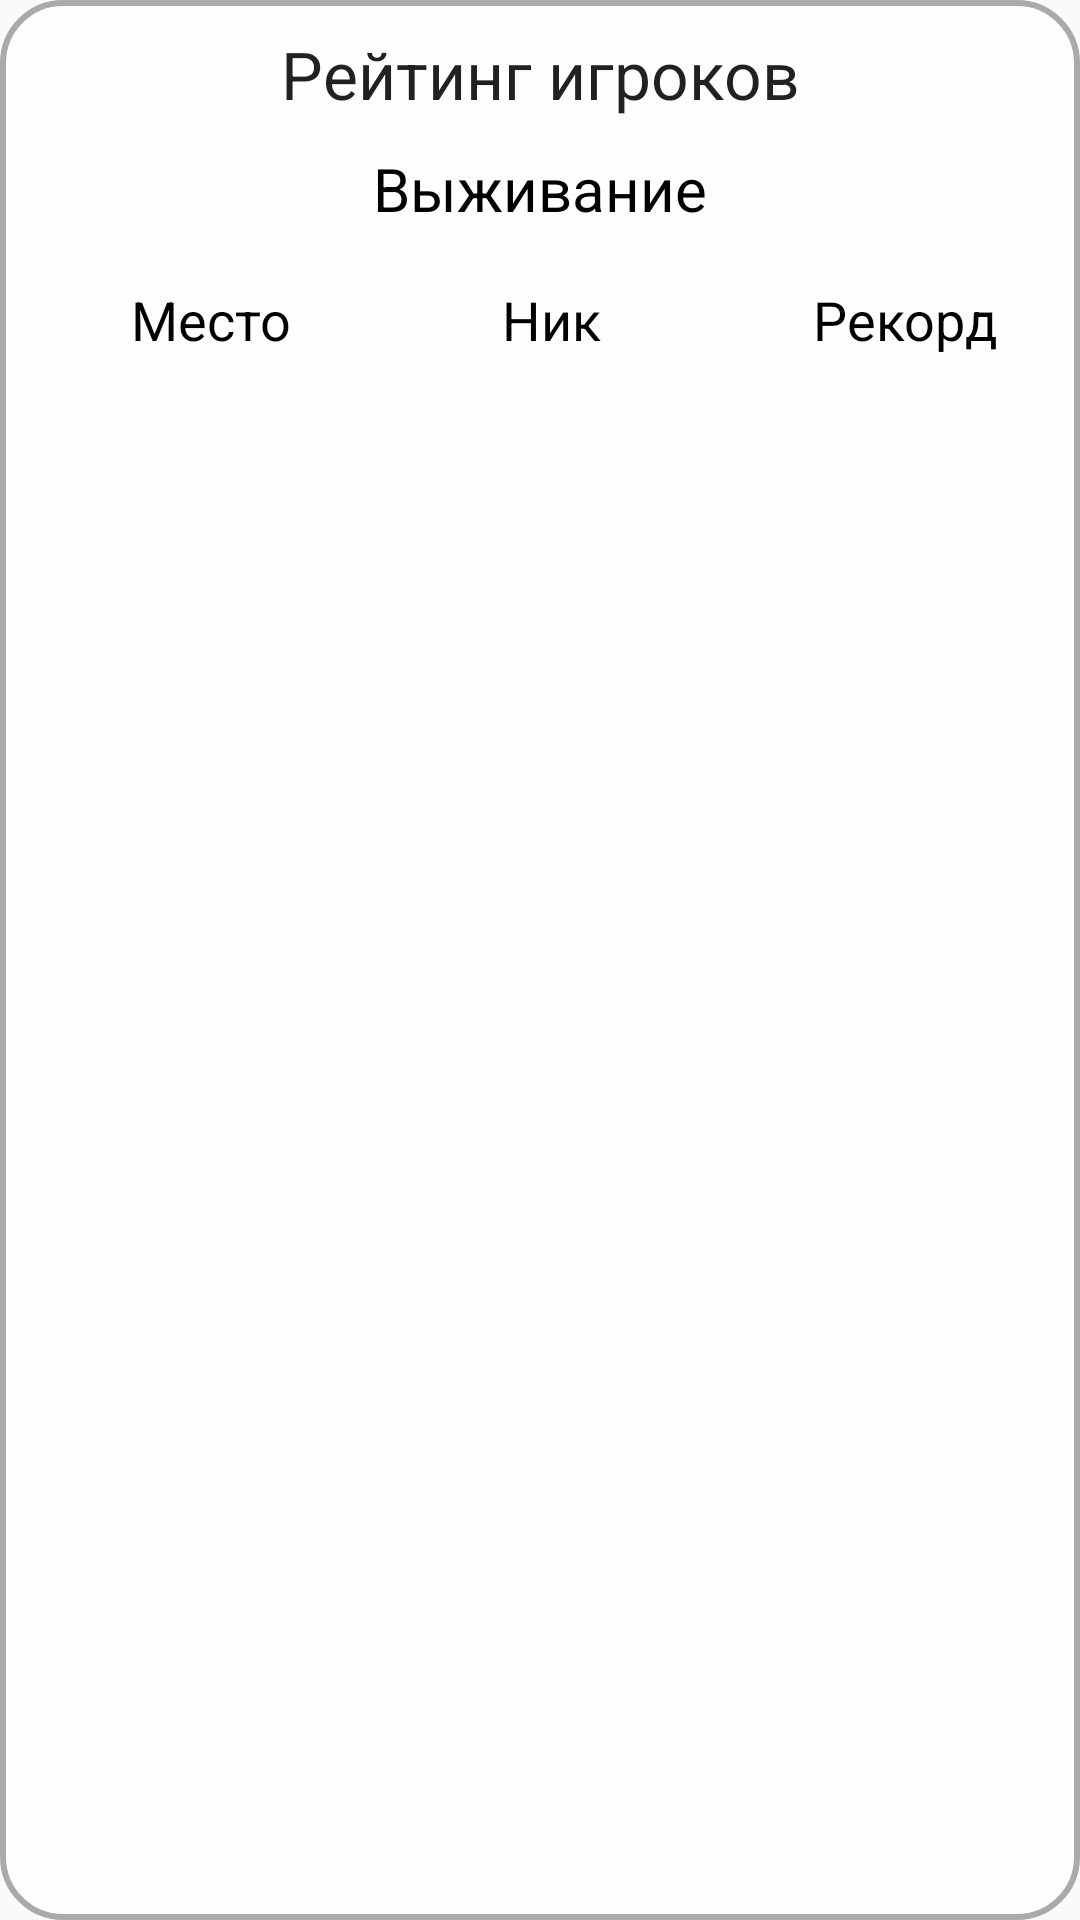

Layout XML and referenced resources for this Android screen:
<!-- AndroidManifest.xml: application theme Theme.Quiz -->
<!-- res/layout/fragment_score_users_survival.xml -->
<?xml version="1.0" encoding="utf-8"?>
<RelativeLayout xmlns:android="http://schemas.android.com/apk/res/android"
    xmlns:app="http://schemas.android.com/apk/res-auto"
    xmlns:tools="http://schemas.android.com/tools"
    android:layout_width="match_parent"
    android:layout_height="wrap_content"
    android:background="@drawable/custom_dialog"
    tools:context=".dialogfragments.ScoreUsersSurvival">

    <LinearLayout
        android:layout_width="match_parent"
        android:layout_height="wrap_content"
        android:orientation="vertical"
        app:layout_constraintEnd_toEndOf="parent"
        app:layout_constraintStart_toStartOf="parent"
        app:layout_constraintTop_toTopOf="parent">

        <TextView
            android:layout_width="match_parent"
            android:layout_height="wrap_content"
            android:gravity="center"
            android:padding="10dp"
            android:text="Рейтинг игроков"
            android:textAppearance="?android:textAppearanceLarge" />

        <TextView
            android:layout_width="match_parent"
            android:layout_height="wrap_content"
            android:gravity="center"
            android:text="Выживание"
            android:textColor="@color/black"
            android:textSize="20sp" />

        <TableLayout
            android:id="@+id/user_scores_table"
            android:layout_width="match_parent"
            android:layout_height="wrap_content"
            android:layout_marginTop="10dp"
            android:stretchColumns="*">

            <TableRow
                android:layout_width="match_parent"
                android:layout_height="wrap_content"
                android:padding="8dp">

                <TextView
                    android:layout_width="wrap_content"
                    android:layout_height="wrap_content"
                    android:gravity="center"
                    android:text="Место"
                    android:textAppearance="?android:textAppearanceMedium"
                    android:textColor="@color/black" />

                <TextView
                    android:layout_width="wrap_content"
                    android:layout_height="wrap_content"
                    android:gravity="center"
                    android:text="Ник"
                    android:textAppearance="?android:textAppearanceMedium"
                    android:textColor="@color/black" />

                <TextView
                    android:layout_width="wrap_content"
                    android:layout_height="wrap_content"
                    android:gravity="center"
                    android:text="Рекорд"
                    android:textAppearance="?android:textAppearanceMedium"
                    android:textColor="@color/black" />

            </TableRow>
        </TableLayout>

        <androidx.recyclerview.widget.RecyclerView
            android:id="@+id/recyclerView"
            android:layout_width="match_parent"
            android:layout_height="300dp" />

    </LinearLayout>
</RelativeLayout>
<!-- resources referenced by this layout -->
<resources>
  <color name="black">#FF000000</color>
  <!-- drawable custom_dialog (drawable) -->
  <?xml version="1.0" encoding="utf-8"?>
  <shape xmlns:android="http://schemas.android.com/apk/res/android" android:shape="rectangle">
      <corners android:radius="20dp"/>
      <solid android:color="@color/white"/>
      <stroke
          android:width="2dp"
          android:color="@android:color/darker_gray"/>
  </shape>
  <style name="Theme.Quiz" parent="Theme.AppCompat.Light.NoActionBar">
          <item name="android:windowFullscreen">true</item>
          
          <item name="colorPrimary">@color/purple_500</item>
          <item name="colorPrimaryVariant">@color/purple_700</item>
          <item name="colorOnPrimary">@color/white</item>
          
          <item name="colorSecondary">@color/teal_200</item>
          <item name="colorSecondaryVariant">@color/teal_700</item>
          <item name="colorOnSecondary">@color/black</item>
          
          <item name="android:statusBarColor">?attr/colorPrimaryVariant</item>
          
      </style>
  <color name="white">#E6FFFFFF</color>
  <color name="purple_500">#FF6200EE</color>
  <color name="purple_700">#FF3700B3</color>
  <color name="teal_200">#FF03DAC5</color>
  <color name="teal_700">#FF018786</color>
</resources>
